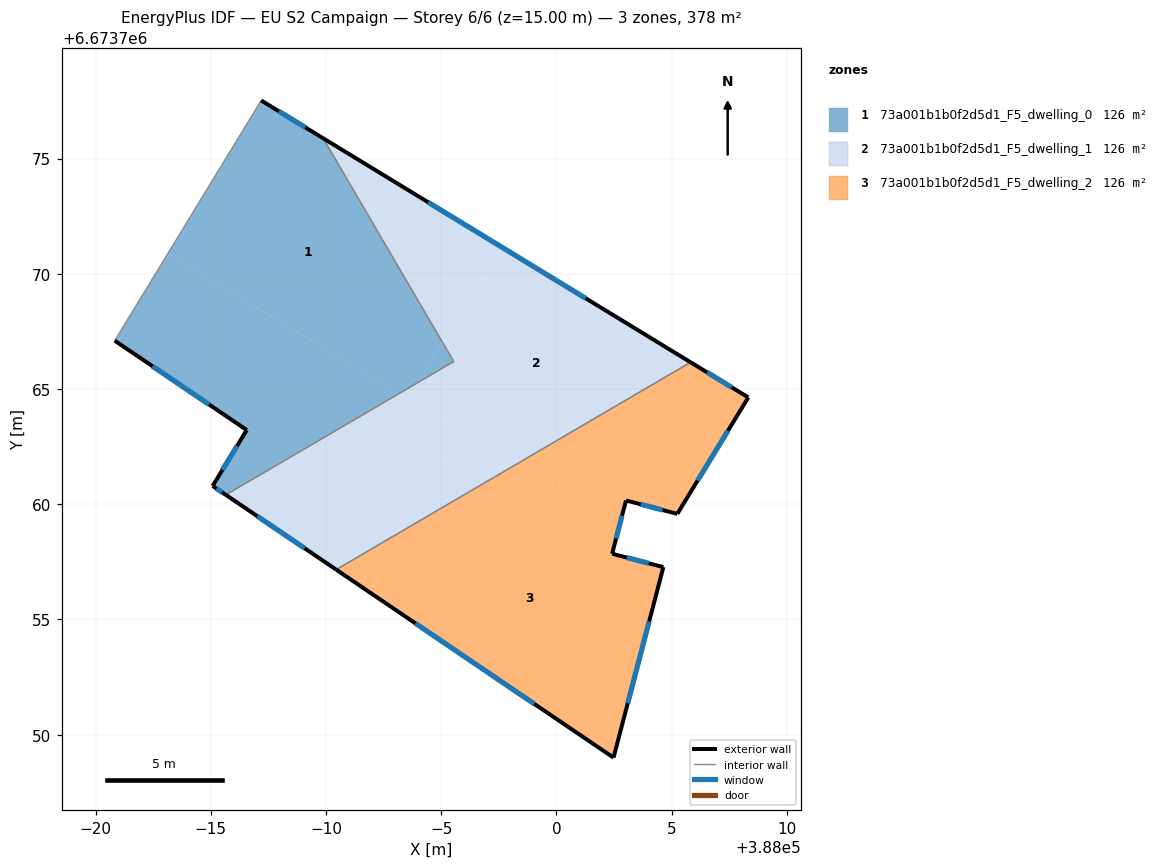
=== STOREY PLAN SPEC (per zone: floor XY polygon, exterior-wall plan segments, windows/doors) ===
zone 1: 73a001b1b0f2d5d1_F5_dwelling_0  (126.1 m²)
  floor: (387993.15, 6673764.79) (387985.66, 6673760.41) (387985.08, 6673760.79) (387986.56, 6673763.22) (387980.84, 6673767.10) (387983.15, 6673770.89)
  floor: (387989.87, 6673775.88) (387995.05, 6673767.03) (387993.99, 6673765.28) (387993.15, 6673764.79) (387983.15, 6673770.89) (387987.19, 6673777.52)
  floor: (387995.05, 6673767.03) (387995.54, 6673766.19) (387993.99, 6673765.28)
  exterior wall: (387980.84, 6673767.10) – (387986.56, 6673763.22)  [6.9 m]
    window: (387982.47, 6673765.99) – (387984.93, 6673764.33)  [3.8 m²]
  exterior wall: (387989.87, 6673775.88) – (387987.19, 6673777.52)  [3.1 m]
    window: (387989.11, 6673776.35) – (387987.96, 6673777.05)  [1.7 m²]
  exterior wall: (387985.08, 6673760.79) – (387985.66, 6673760.41)  [0.7 m]
    window: (387985.25, 6673760.68) – (387985.49, 6673760.52)  [0.4 m²]
  exterior wall: (387986.56, 6673763.22) – (387985.08, 6673760.79)  [2.8 m]
    window: (387986.14, 6673762.53) – (387985.51, 6673761.49)  [1.6 m²]
  interior walls: 3
zone 2: 73a001b1b0f2d5d1_F5_dwelling_1  (126.1 m²)
  floor: (388005.82, 6673766.16) (387998.21, 6673761.70) (387993.54, 6673764.55) (387993.99, 6673765.28) (387995.54, 6673766.19) (387995.05, 6673767.03) (387997.58, 6673771.18)
  floor: (387995.91, 6673763.10) (387993.31, 6673758.84) (387990.44, 6673757.16) (387985.66, 6673760.41) (387993.15, 6673764.79)
  floor: (387998.21, 6673761.70) (387993.31, 6673758.84) (387995.91, 6673763.10)
  floor: (387993.99, 6673765.28) (387993.54, 6673764.55) (387993.15, 6673764.79)
  floor: (387997.58, 6673771.18) (387995.05, 6673767.03) (387989.87, 6673775.88)
  exterior wall: (388005.82, 6673766.16) – (387989.87, 6673775.88)  [18.7 m]
    window: (388001.27, 6673768.94) – (387994.43, 6673773.10)  [10.3 m²]
  exterior wall: (387985.66, 6673760.41) – (387990.44, 6673757.16)  [5.8 m]
    window: (387987.02, 6673759.48) – (387989.08, 6673758.09)  [3.2 m²]
  interior walls: 3
zone 3: 73a001b1b0f2d5d1_F5_dwelling_2  (126.1 m²)
  floor: (388002.71, 6673758.96) (388002.42, 6673757.85) (388004.64, 6673757.27) (388002.48, 6673749.00) (387991.75, 6673756.28) (387993.31, 6673758.84) (387998.21, 6673761.70)
  floor: (388008.33, 6673764.63) (388005.24, 6673759.58) (388003.02, 6673760.16) (388002.71, 6673758.96) (387998.21, 6673761.70) (388005.82, 6673766.16)
  floor: (387993.31, 6673758.84) (387991.75, 6673756.28) (387990.44, 6673757.16)
  exterior wall: (388003.02, 6673760.16) – (388005.24, 6673759.58)  [2.3 m]
    window: (388003.66, 6673760.00) – (388004.61, 6673759.75)  [1.3 m²]
  exterior wall: (388002.42, 6673757.85) – (388003.02, 6673760.16)  [2.4 m]
    window: (388002.59, 6673758.51) – (388002.85, 6673759.50)  [1.3 m²]
  exterior wall: (388004.64, 6673757.27) – (388002.42, 6673757.85)  [2.3 m]
    window: (388004.00, 6673757.44) – (388003.05, 6673757.69)  [1.3 m²]
  exterior wall: (388002.48, 6673749.00) – (388004.64, 6673757.27)  [8.5 m]
    window: (388003.10, 6673751.37) – (388004.02, 6673754.91)  [4.7 m²]
  exterior wall: (387990.44, 6673757.16) – (388002.48, 6673749.00)  [14.5 m]
    window: (387993.88, 6673754.83) – (387999.04, 6673751.33)  [8.0 m²]
  exterior wall: (388008.33, 6673764.63) – (388005.82, 6673766.16)  [2.9 m]
    window: (388007.61, 6673765.07) – (388006.54, 6673765.72)  [1.6 m²]
  exterior wall: (388005.24, 6673759.58) – (388008.33, 6673764.63)  [5.9 m]
    window: (388006.12, 6673761.02) – (388007.45, 6673763.19)  [3.3 m²]
  interior walls: 1

=== DERIVED (storey summary) ===
Building: EU S2 Campaign
Storey: 6 of 6  (floor level z = 15.00 m)
Storey gross floor area: 378.3 m²
Zones on this storey: 3
  - 73a001b1b0f2d5d1_F5_dwelling_0: floor 126.1 m²; exterior wall 13.6 m (40.8 m²); 4 window(s) 7.5 m²; WWR 18.4%
  - 73a001b1b0f2d5d1_F5_dwelling_1: floor 126.1 m²; exterior wall 24.5 m (73.4 m²); 2 window(s) 13.5 m²; WWR 18.4%
  - 73a001b1b0f2d5d1_F5_dwelling_2: floor 126.1 m²; exterior wall 38.9 m (116.8 m²); 7 window(s) 21.4 m²; WWR 18.4%
Zone adjacency (shared interzone walls):
  - 73a001b1b0f2d5d1_F5_dwelling_0 ↔ 73a001b1b0f2d5d1_F5_dwelling_1
  - 73a001b1b0f2d5d1_F5_dwelling_1 ↔ 73a001b1b0f2d5d1_F5_dwelling_2